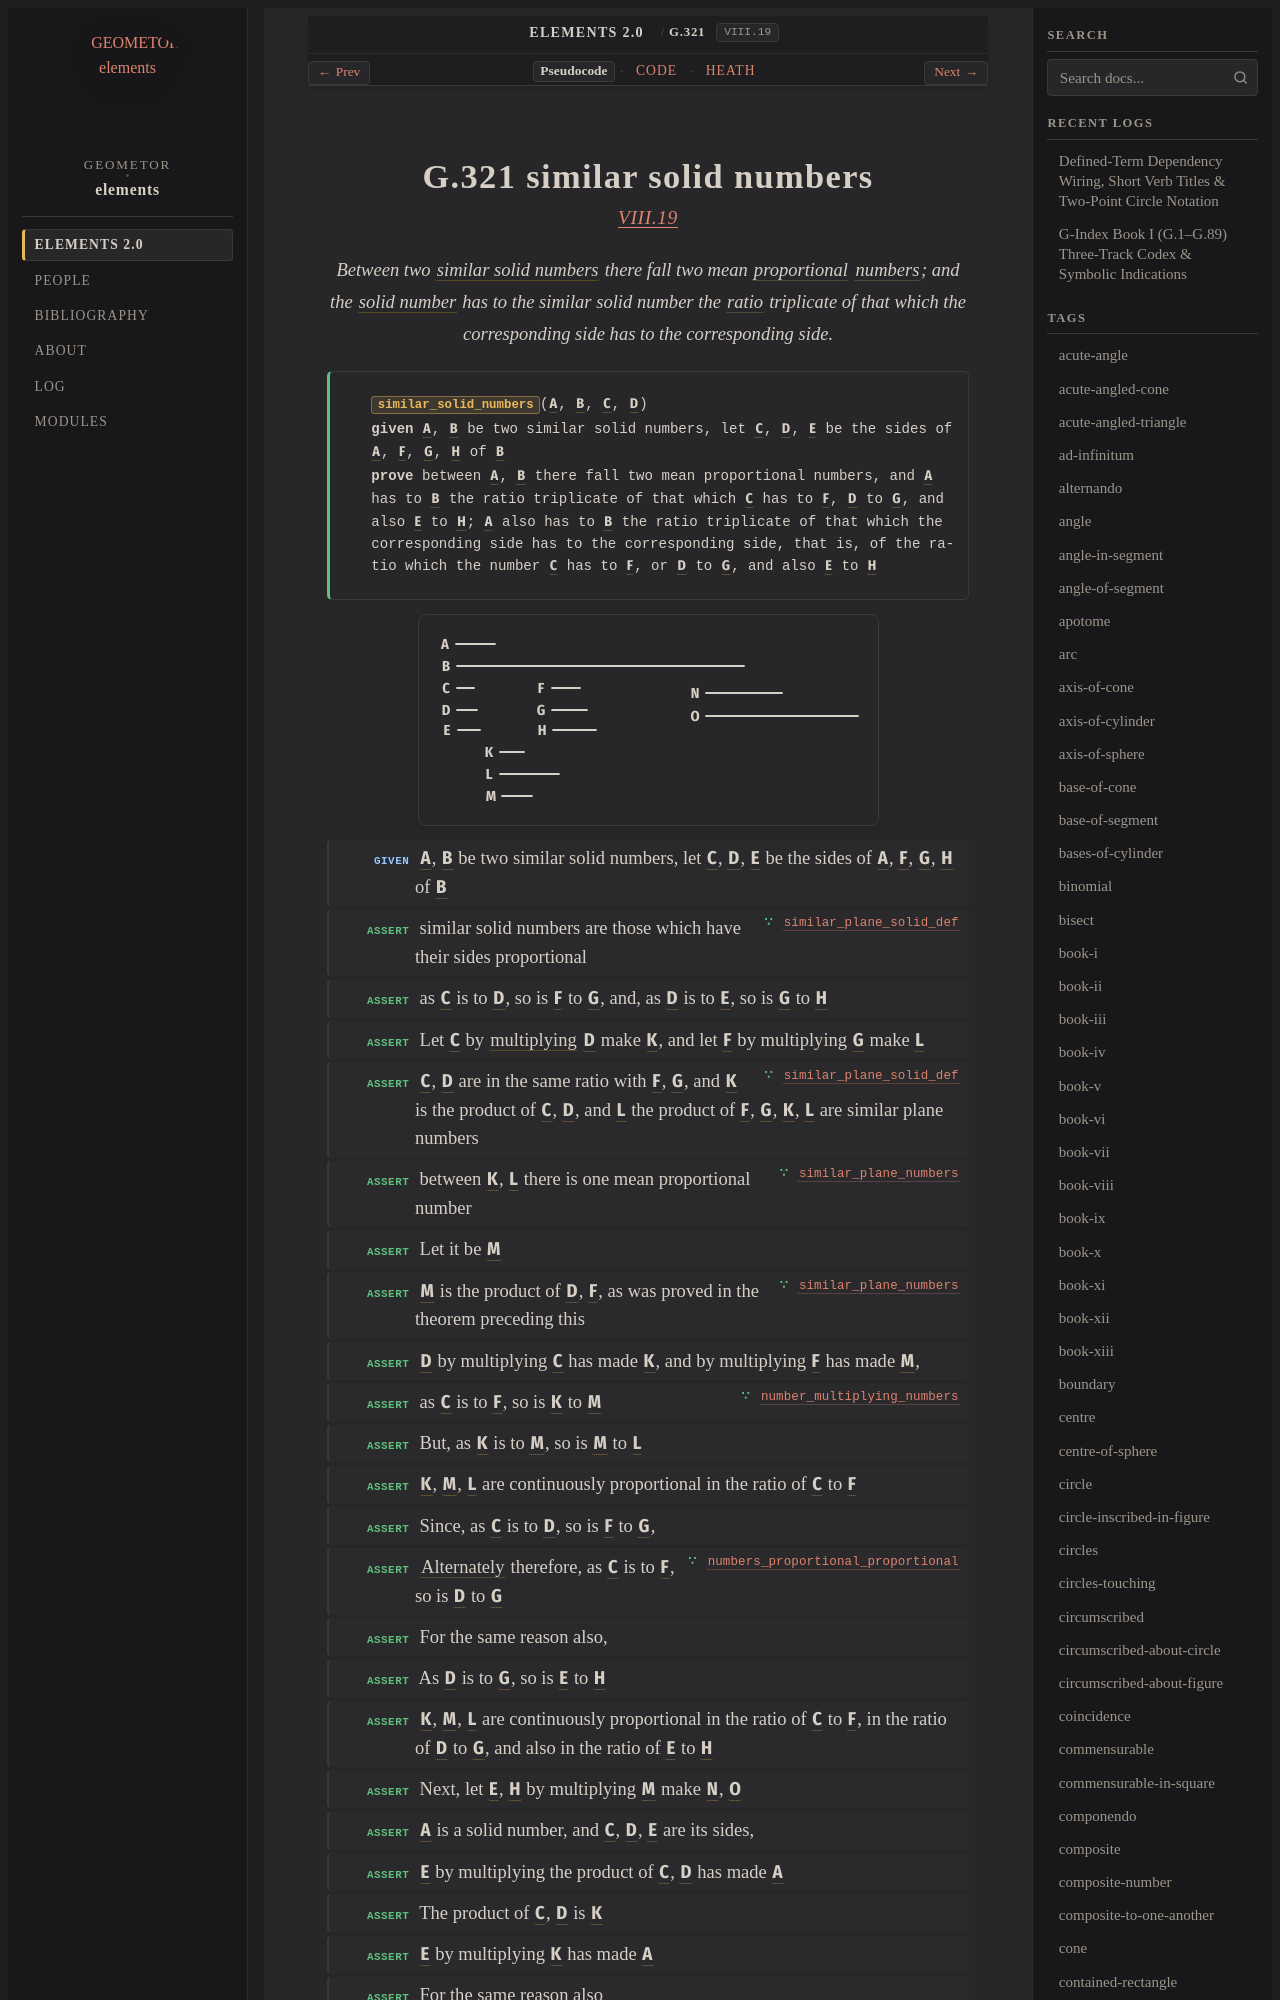

repository: geometor/elements · page: elements2/G.321/index.html · generator: sphinx

:order: 321
:number: 321
:canonical_id: G.321
:original_id: VIII.19
:title: G.321 similar solid numbers
:volume: II
:book: VIII
:type: prop
:subtype: theorem
:categories: theorem, proof, number-theory, proportions
:category: theorem, proof, number-theory, proportions
:tags: book-viii, point, similar-plane-and-solid-numbers, proportional, number, solid-number, ratio, multiply, in-the-same-ratio, alternando, proportion, similar, plane
:dependencies: G.173, G.180, G.194, G.248, G.266, G.269, G.271, G.272, G.310, G.318, G.319, G.320
:excerpt: Between two similar solid numbers there fall two mean proportional numbers; and the solid number has to the similar solid number the ratio triplicate of that which the corresponding side has to the corresponding side.

.. _G.321:
.. _VIII.19:
